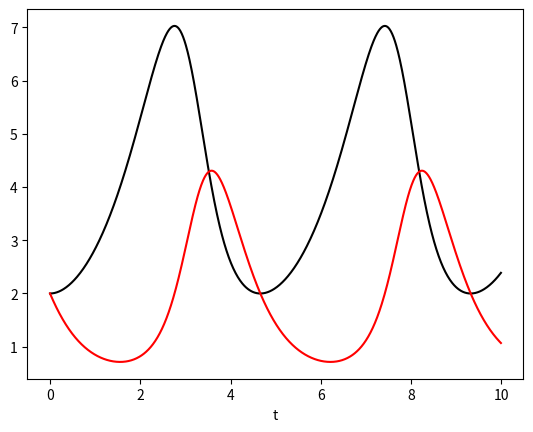

This figure's Python source:
from math import sin
from numpy import array, arange
from matplotlib.pyplot import plot, xlabel, show


def f(r, t):
    x = r[0]
    y = r[1]
    A = 1
    B = 0.5
    C = 0.5
    D = 2
    fx = A*x - B*x*y
    fy = C*x*y - D*y
    return array([fx, fy], float)

a = 0.0
b = 10.0
N = 1000
h = (b-a)/N

tpoints = arange(a, b, h)
xpoints = []
ypoints = []

r = array([2.0, 2.0], float)
for t in tpoints:
    xpoints.append(r[0])
    ypoints.append(r[1])
    k1 = h*f(r, t)
    k2 = h*f(r+0.5*k1, t+0.5*h)
    k3 = h*f(r + 0.5 * k2, t + 0.5 * h)
    k4 = h*f(r+k3, t+h)
    r += (k1+2*k2+2*k3+k4)/6

plot(tpoints, xpoints, 'k-')
plot(tpoints, ypoints, 'r-')
xlabel('t')
show()

